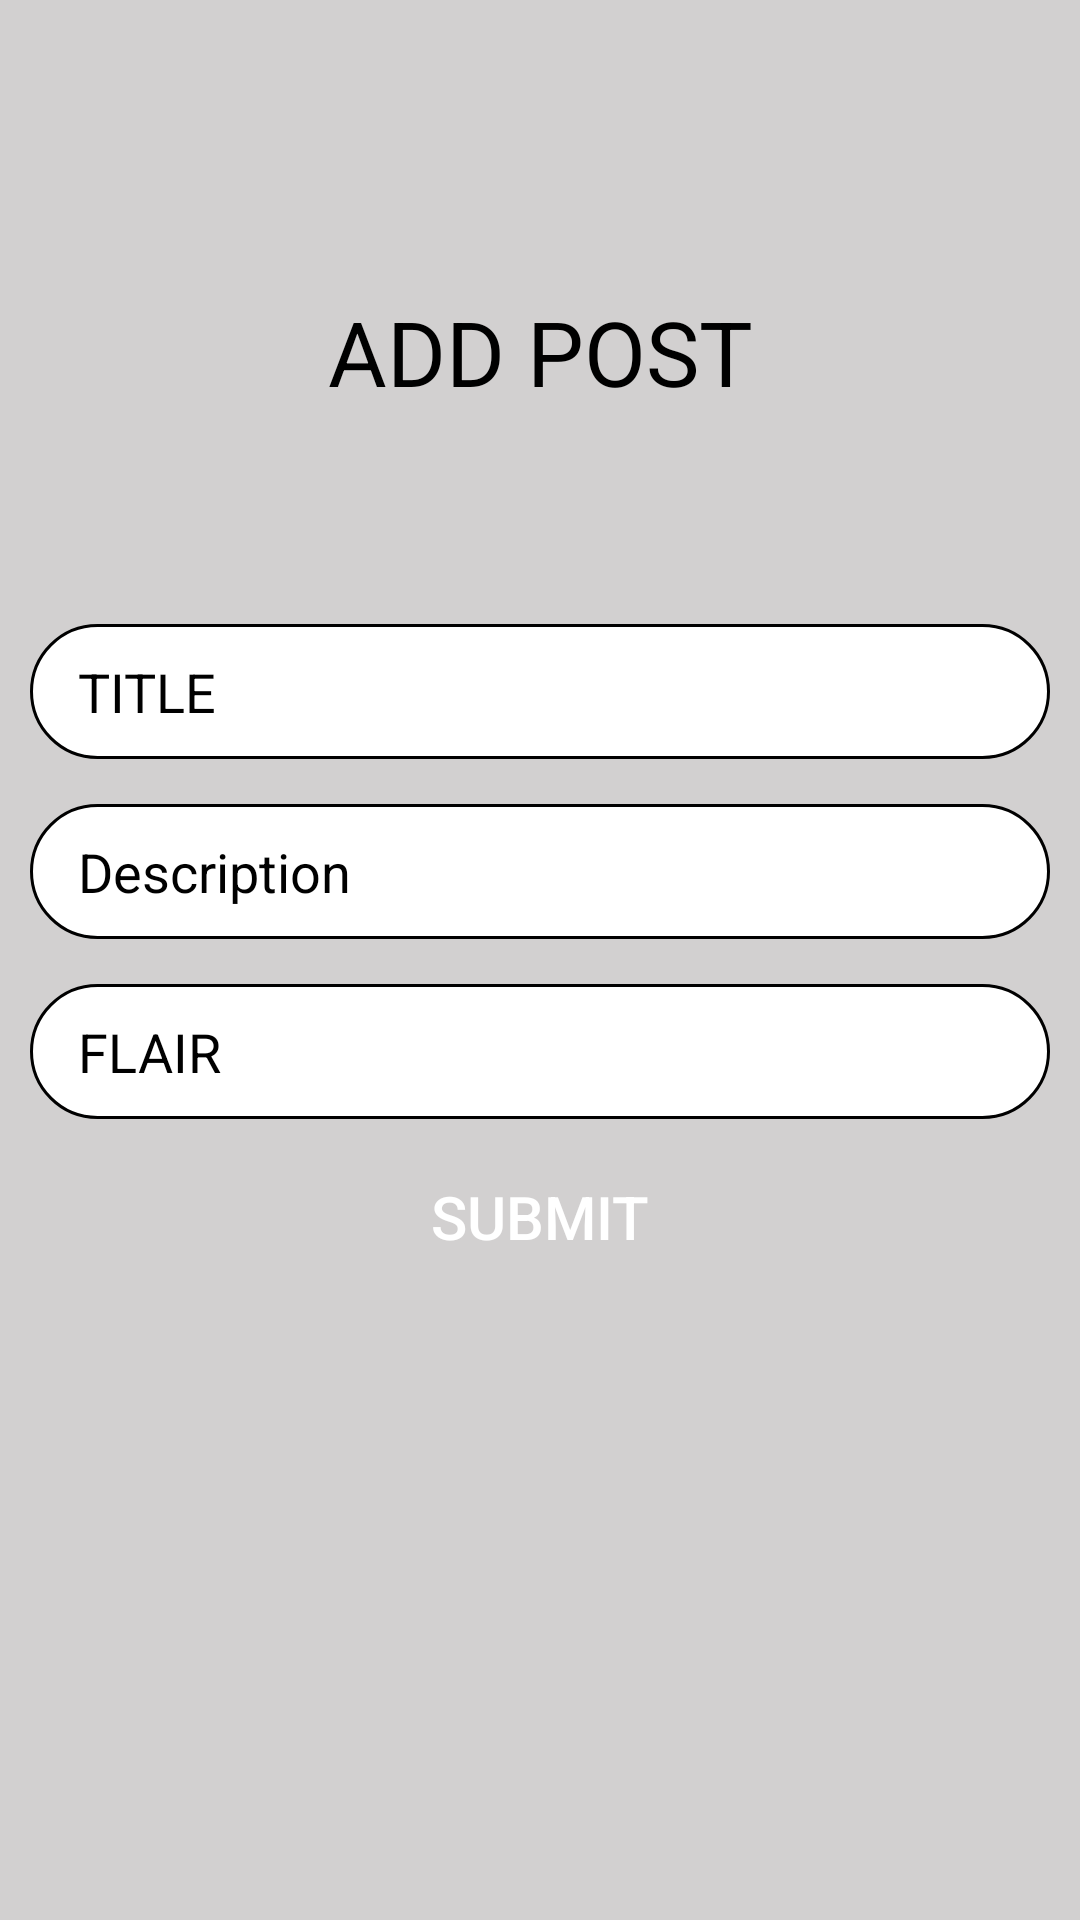

Write the Android layout XML for this screen, with the resource values it uses.
<!-- AndroidManifest.xml: application theme Theme.RedditCloneAndroid -->
<!-- res/layout/activity_add_post.xml -->
<?xml version="1.0" encoding="utf-8"?>

<androidx.constraintlayout.widget.ConstraintLayout
    xmlns:android="http://schemas.android.com/apk/res/android"
    xmlns:app="http://schemas.android.com/apk/res-auto"
    xmlns:tools="http://schemas.android.com/tools"
    android:layout_width="match_parent"
    android:layout_height="match_parent"
    android:id="@+id/drawer_layout_add_post"
    tools:openDrawer="start"
    android:background="#BCC3C0C0"
    tools:context=".AddPostActivity">

    <ImageView
        android:id="@+id/backImgCommunity"
        android:layout_width="40dp"
        android:layout_height="40dp"
        app:srcCompat="@drawable/ic_baseline_arrow_back_24" />

    <LinearLayout
        android:layout_width="match_parent"
        android:layout_height="match_parent"
        android:layout_centerInParent="true"
        android:layout_marginStart="10dp"
        android:layout_marginEnd="10dp"
        android:gravity="center"
        android:orientation="vertical">


        <TextView
            android:id="@+id/textView10"
            android:layout_width="match_parent"
            android:layout_height="42dp"
            android:layout_marginBottom="20dp"
            android:text="@string/add_post"
            android:textAlignment="center"
            android:textColor="@color/black"
            android:textSize="30dp" />



        <EditText
            android:paddingHorizontal="16dp"
            android:id="@+id/titleTxt"
            android:layout_width="match_parent"
            android:layout_height="45dp"
            android:layout_marginTop="49dp"
            android:layout_marginBottom="15dp"
            android:background="@drawable/border_text_edit"
            android:hint="@string/title"
            android:textColor="@color/black"
            android:textColorHint="@color/black"
            tools:ignore="TouchTargetSizeCheck" />



        <EditText
            android:id="@+id/descriptionTxt"
            android:layout_width="match_parent"
            android:layout_height="45dp"
            android:layout_marginBottom="15dp"
            android:paddingHorizontal="16dp"
            android:background="@drawable/border_text_edit"
            android:hint="@string/description"
            android:textColor="@color/black"

            android:textColorHint="@color/black"
            tools:ignore="TouchTargetSizeCheck" />

        <EditText
            android:id="@+id/flairTxt"
            android:layout_width="match_parent"
            android:layout_height="45dp"
            android:layout_marginBottom="15dp"
            android:background="@drawable/border_text_edit"
            android:hint="@string/flair"
            android:textColor="@color/black"
            android:paddingHorizontal="16dp"
            android:textColorHint="@color/black" />

        <androidx.appcompat.widget.AppCompatButton
            android:id="@+id/btnAddPost"
            android:layout_width="200dp"
            android:layout_height="35dp"
            android:background="@drawable/log_in_btn"
            android:text="@string/submit"
            android:textColor="@color/white"
            android:textSize="20dp" />

        <Space
            android:layout_width="wrap_content"
            android:layout_height="120dp"
            />


    </LinearLayout>


</androidx.constraintlayout.widget.ConstraintLayout>
<!-- resources referenced by this layout -->
<resources>
  <color name="black">#FF000000</color>
  <color name="white">#FFFFFFFF</color>
  <!-- drawable border_text_edit (drawable) -->
  <shape
      xmlns:android="http://schemas.android.com/apk/res/android"
      android:shape="rectangle">
      <solid
          android:color="@color/white"
          />
  
      <corners
          android:radius="50dp"
          />
      <stroke
          android:color="@color/black"
          android:width="1dp"/>
  </shape>
  <string name="add_post">ADD POST</string>
  <string name="description">Description</string>
  <string name="flair">FLAIR</string>
  <string name="submit">Submit</string>
  <string name="title">TITLE</string>
  <style name="Theme.RedditCloneAndroid" parent="Theme.MaterialComponents.DayNight.DarkActionBar">
          
          <item name="colorPrimary">@color/purple_500</item>
          <item name="colorPrimaryVariant">@color/purple_700</item>
          <item name="colorOnPrimary">@color/white</item>
          
          <item name="colorSecondary">@color/teal_200</item>
          <item name="colorSecondaryVariant">@color/teal_700</item>
          <item name="colorOnSecondary">@color/black</item>
          
          <item name="android:statusBarColor" tools:targetApi="l">?attr/colorPrimaryVariant</item>
          
      </style>
  <color name="purple_500">#FF6200EE</color>
  <color name="purple_700">#FF3700B3</color>
  <color name="teal_200">#FF03DAC5</color>
  <color name="teal_700">#FF018786</color>
</resources>
